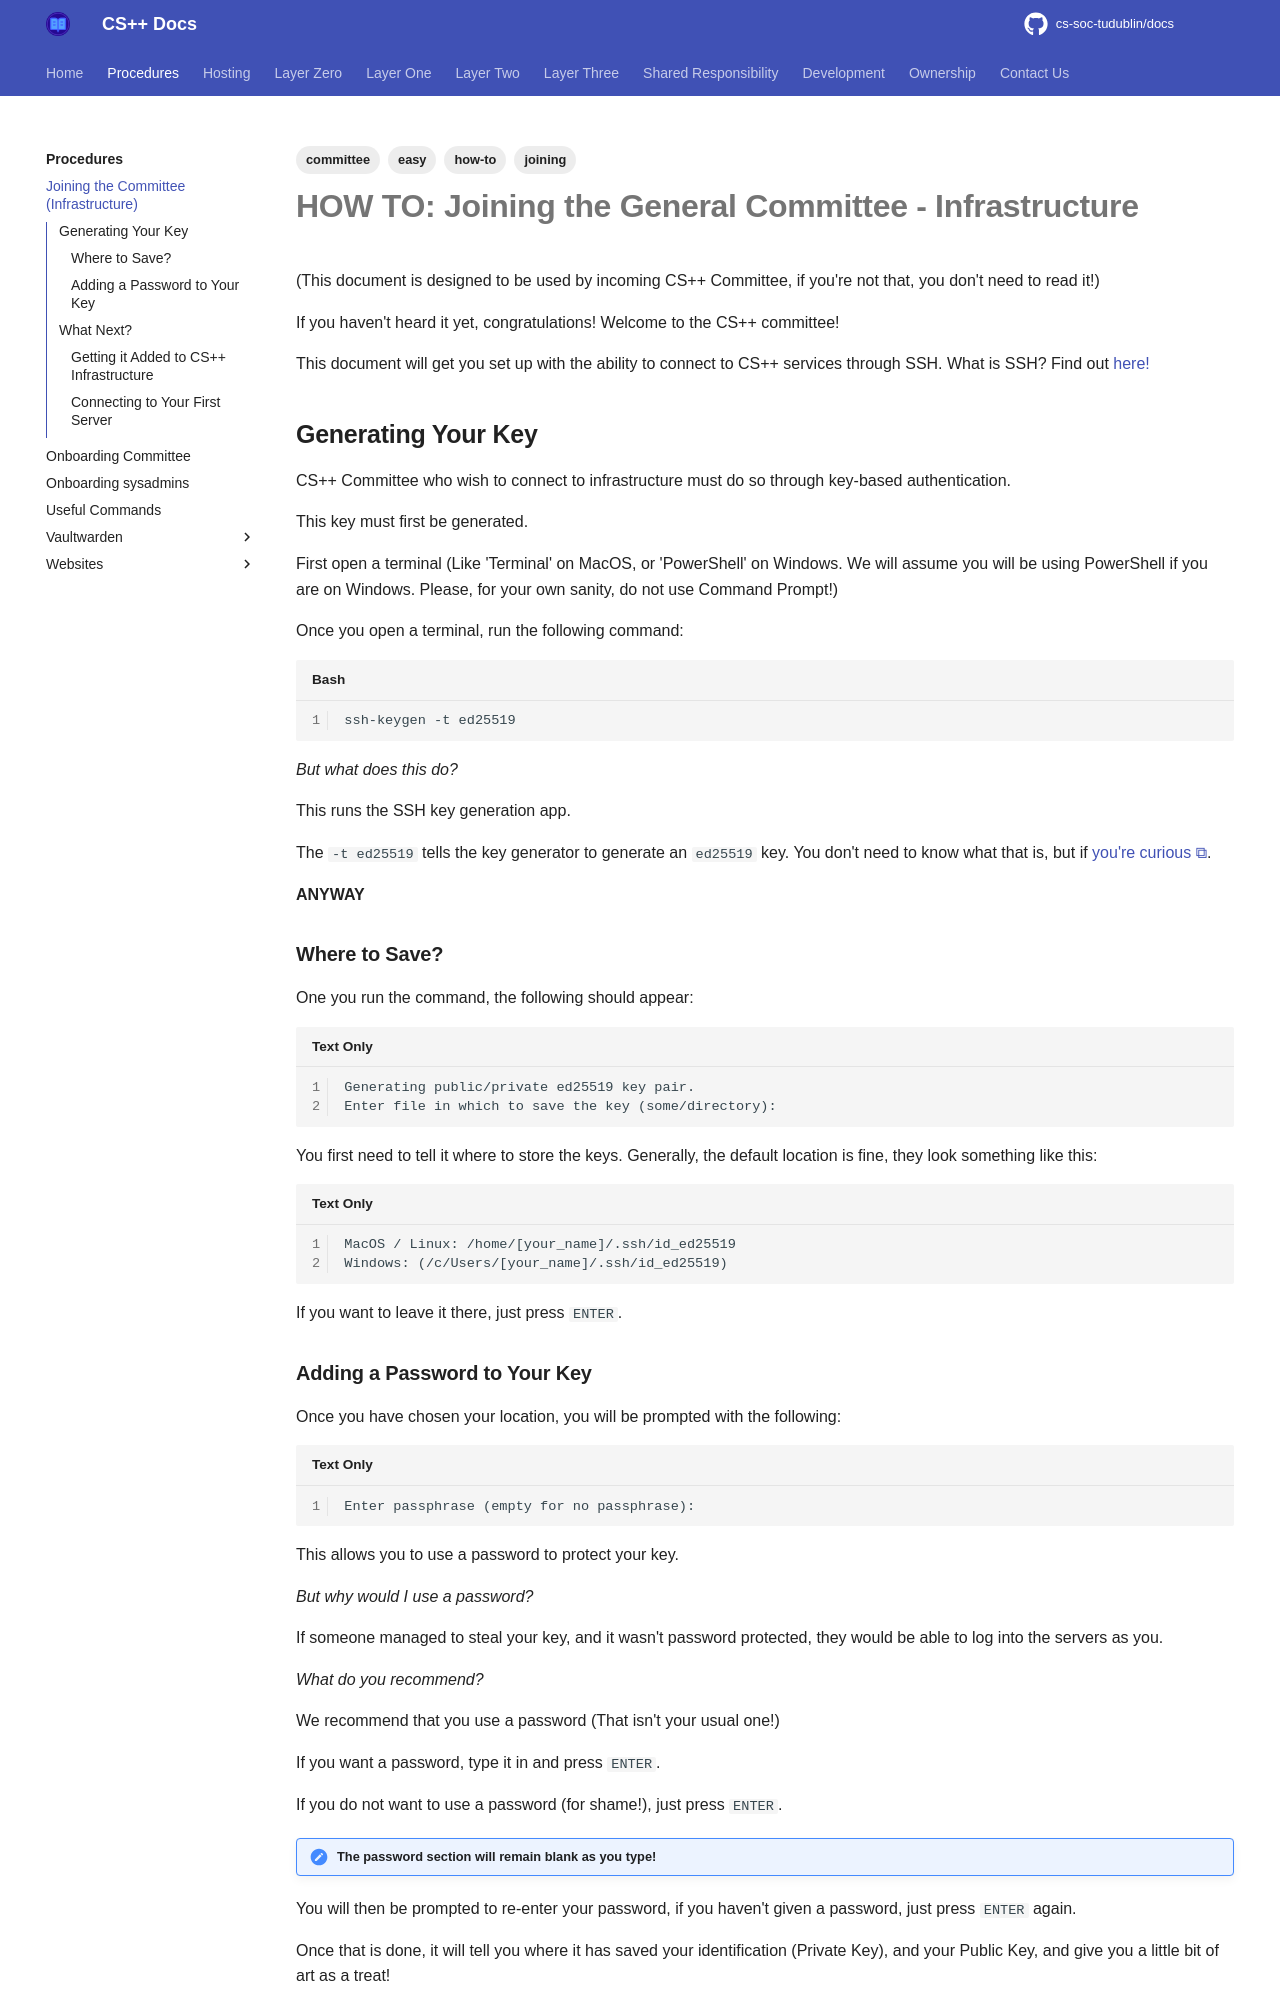

repository: cs-soc-tudublin/docs · page: procedures/joining-committee/index.html · generator: mkdocs

---
title: Joining the Committee (Infrastructure)
created: 2024-07-06T00:00:00
modified: 2025-09-02T17:08:01
tags:
  - how-to
  - easy
  - joining
  - committee
---

# **HOW TO:** Joining the General Committee - Infrastructure

(This document is designed to be used by incoming CS++ Committee, if you're not that, you don't need to read it!)

If you haven't heard it yet, congratulations! Welcome to the CS++ committee!

This document will get you set up with the ability to connect to CS++ services through SSH. What is SSH? Find out [here!](./ssh.md)

## Generating Your Key

CS++ Committee who wish to connect to infrastructure must do so through key-based authentication.

This key must first be generated.

First open a terminal (Like 'Terminal' on MacOS, or 'PowerShell' on Windows. We will assume you will be using PowerShell if you are on Windows. Please, for your own sanity, do not use Command Prompt!)

Once you open a terminal, run the following command:

```bash
ssh-keygen -t ed25519
```

*But what does this do?*

This runs the SSH key generation app.

The `-t ed25519` tells the key generator to generate an `ed25519` key. You don't need to know what that is, but if [you're curious](https://www.brandonchecketts.com/archives/its-2023-you-should-be-using-an-ed25519-ssh-key-and-other-current-best-practices).

**ANYWAY**

### Where to Save?

One you run the command, the following should appear:

```
Generating public/private ed25519 key pair.
Enter file in which to save the key (some/directory):
```

You first need to tell it where to store the keys. Generally, the default location is fine, they look something like this:

```
MacOS / Linux: /home/[your_name]/.ssh/id_ed25519
Windows: (/c/Users/[your_name]/.ssh/id_ed25519)
```

If you want to leave it there, just press `ENTER`.
